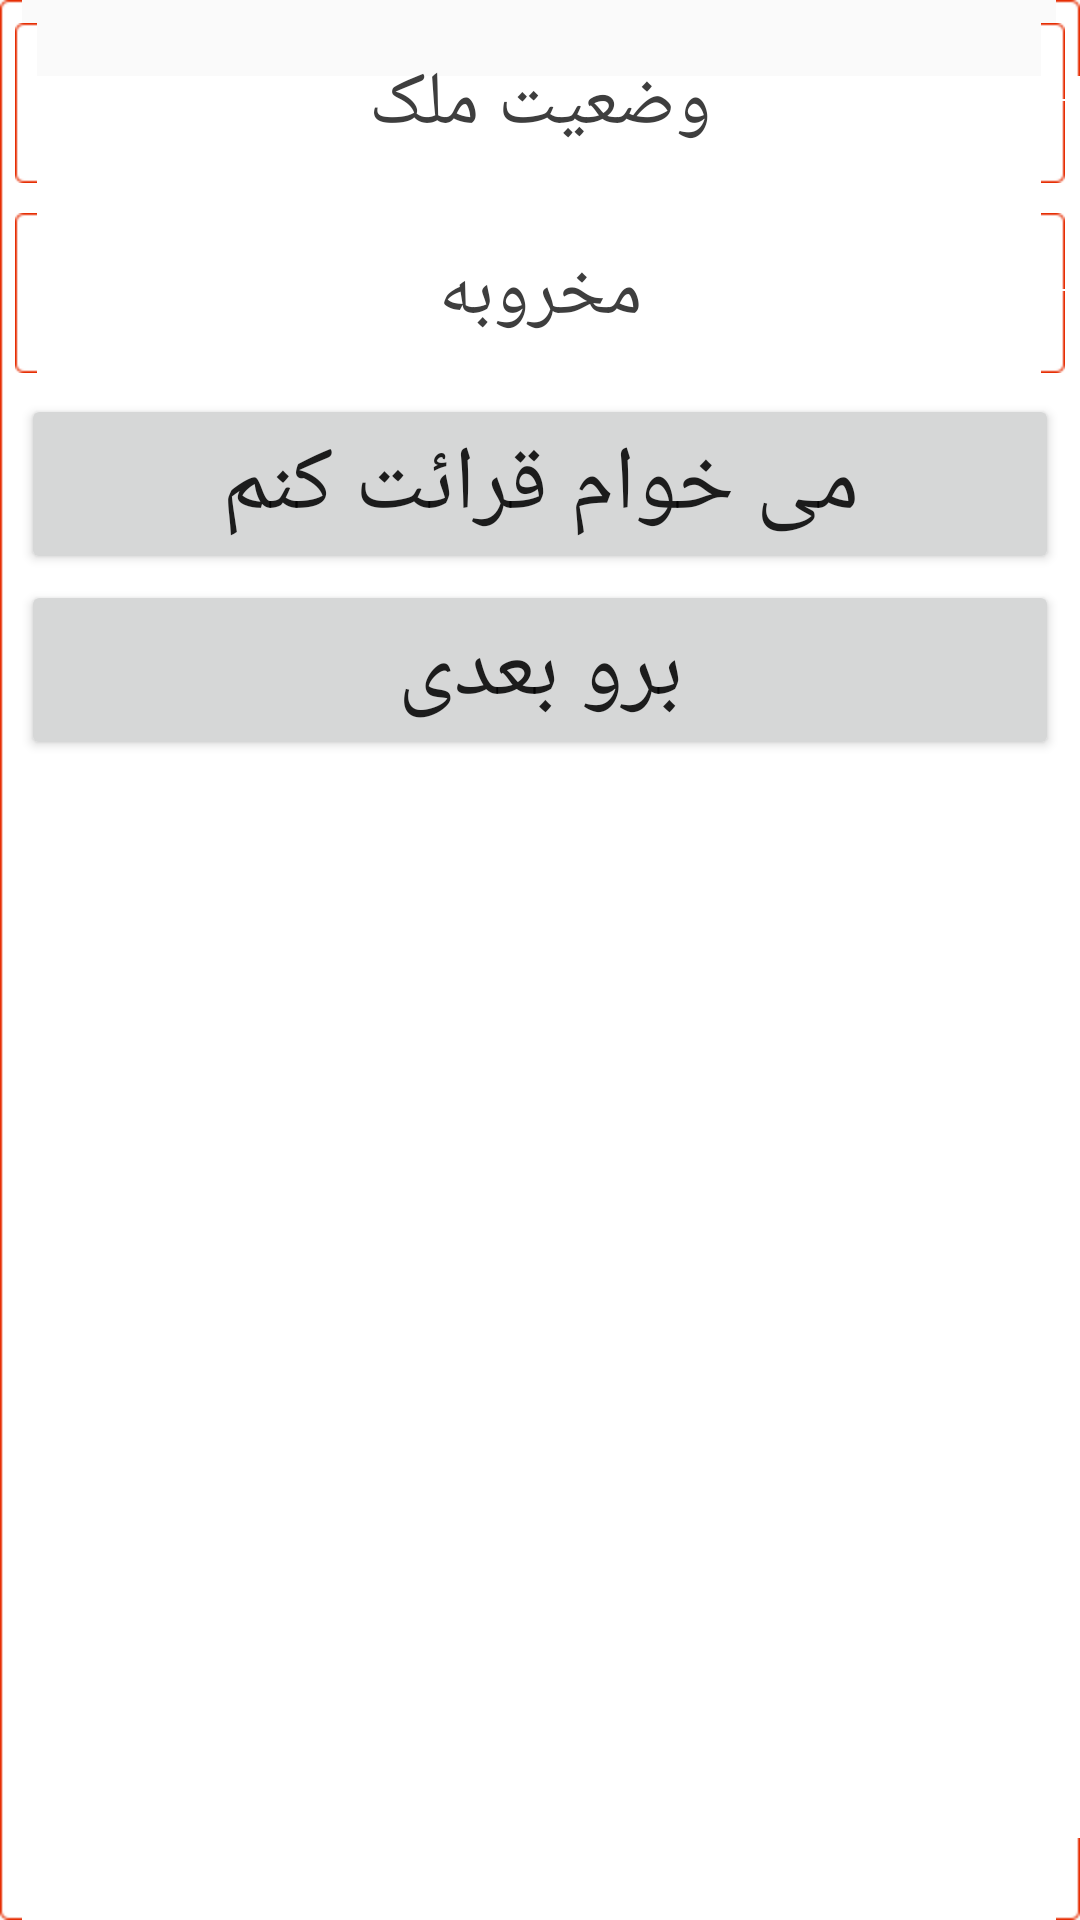

Layout XML and referenced resources for this Android screen:
<!-- AndroidManifest.xml: application theme AppTheme -->
<!-- res/layout/dialog_propertycondition.xml -->
<?xml version="1.0" encoding="utf-8"?>
<LinearLayout xmlns:android="http://schemas.android.com/apk/res/android" xmlns:app="http://schemas.android.com/apk/res-auto" android:orientation="vertical" android:background="@mipmap/input_box_error" android:layout_width="wrap_content" android:layout_height="wrap_content">
    <LinearLayout android:gravity="center" android:orientation="vertical" android:layout_width="match_parent" android:layout_height="wrap_content">
        <TextView android:textSize="25sp" android:textColor="#3e3e3e" android:gravity="center" android:layout_gravity="center" android:id="@+id/textView1" android:background="@mipmap/input_box_error" android:layout_width="match_parent" android:layout_height="wrap_content" android:layout_margin="5dp" android:text="وضعیت ملک"/>
        <LinearLayout android:orientation="horizontal" android:id="@+id/row_postalcode" android:layout_width="match_parent" android:layout_height="wrap_content"/>
        <LinearLayout android:orientation="horizontal" android:id="@+id/row_mobilenumber" android:layout_width="match_parent" android:layout_height="wrap_content">
            <TextView android:textSize="25sp" android:textColor="#3e3e3e" android:gravity="center" android:layout_gravity="center" android:id="@+id/txt_illigalbranch_message" android:background="@mipmap/input_box_error" android:layout_width="match_parent" android:layout_height="wrap_content" android:layout_margin="5dp" android:text="مخروبه"/>
        </LinearLayout>
        <LinearLayout android:gravity="center" android:orientation="horizontal" android:layout_width="match_parent" android:layout_height="wrap_content" android:layout_marginLeft="5dp" android:layout_marginRight="5dp">
            <Button android:textSize="30sp" android:id="@+id/btn_illigalbranch_ok" android:layout_width="wrap_content" android:layout_height="60dp" android:layout_margin="2dp" android:text="می خوام قرائت کنم" android:layout_weight="1"/>
        </LinearLayout>
        <LinearLayout android:gravity="center" android:orientation="horizontal" android:layout_width="match_parent" android:layout_height="60dp" android:layout_marginLeft="5dp" android:layout_marginRight="5dp" android:layout_weight="1">
            <Button android:textSize="30sp" android:id="@+id/btn_illigalbranch_cancel" android:layout_width="wrap_content" android:layout_height="60dp" android:layout_margin="2dp" android:text="برو بعدی" android:layout_weight="1"/>
        </LinearLayout>
    </LinearLayout>
</LinearLayout>
<!-- resources referenced by this layout -->
<resources>
  <style name="AppTheme" parent="Theme.AppCompat.Light.DarkActionBar">
          
          <item name="colorPrimary">@color/colorPrimary</item>
          <item name="colorPrimaryDark">@color/colorPrimaryDark</item>
          <item name="colorAccent">@color/colorAccent</item>
      </style>
  <!-- not gathered from this repository: default colours our renderer supplied (Android Studio template values) -->
  <color name="colorPrimary">#FF6200EE</color>
  <color name="colorPrimaryDark">#FF3700B3</color>
  <color name="colorAccent">#FF03DAC5</color>
</resources>
